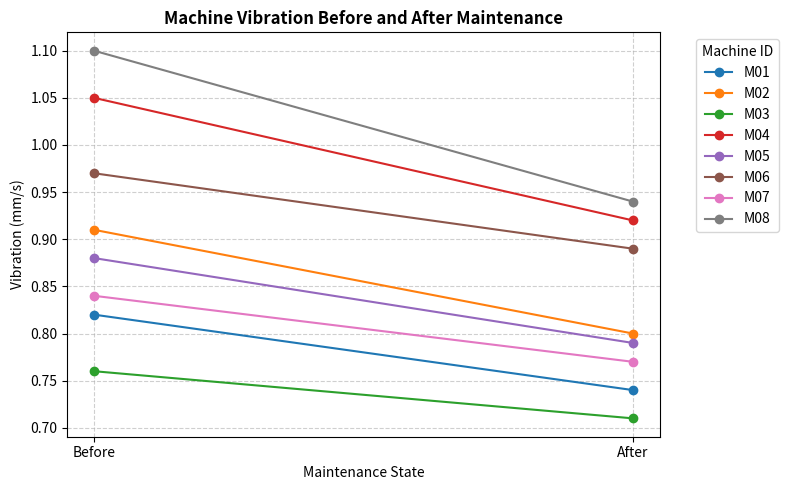

Write the Python code that produced this figure.
import pandas as pd
import numpy as np
from scipy import stats
import matplotlib.pyplot as plt

# Given Data
maintenance = pd.DataFrame({
    "machine_id": [
        "M01", "M02", "M03", "M04",
        "M05", "M06", "M07", "M08"
    ],
    "before": [
        0.82, 0.91, 0.76, 1.05,
        0.88, 0.97, 0.84, 1.10
    ],
    "after": [
        0.74, 0.80, 0.71, 0.92,
        0.79, 0.89, 0.77, 0.94
    ]
})

# --- Task 1: Calculate Mean and Median Vibration Reduction ---
maintenance["reduction"] = maintenance["before"] - maintenance["after"]
mean_reduction = maintenance["reduction"].mean()
median_reduction = maintenance["reduction"].median()

print("--- Task 1: Vibration Reduction Summary ---")
print(maintenance[["machine_id", "before", "after", "reduction"]])
print(f"\nMean Reduction: {mean_reduction:.4f} mm/s")
print(f"Median Reduction: {median_reduction:.4f} mm/s\n")


# --- Task 2: Construct 95% Confidence Interval for Mean Paired Reduction ---
n = len(maintenance["reduction"])
std_err = stats.sem(maintenance["reduction"])
confidence_level = 0.95
ci_lower, ci_upper = stats.t.interval(
    confidence_level, df=n - 1, loc=mean_reduction, scale=std_err
)

print("--- Task 2: 95% Confidence Interval ---")
print(f"95% Confidence Interval for Mean Reduction: ({ci_lower:.4f}, {ci_upper:.4f}) mm/s\n")


# --- Task 3: Paired Statistical Significance Test ---
t_stat, p_value = stats.ttest_rel(maintenance["before"], maintenance["after"])

print("--- Task 3: Paired t-Test Results ---")
print(f"T-statistic: {t_stat:.4f}")
print(f"P-value: {p_value:.6f}")

"""
Why independent samples would be inappropriate:
Treating before and after measurements as independent samples ignores the paired nature of the data 
(each machine serves as its own control). An independent t-test would fail to account for baseline 
machine-to-machine variability, inflating standard error and reducing statistical power.
"""
print()


# --- Task 4: Paired Visualization ---
plt.figure(figsize=(8, 5))
for _, row in maintenance.iterrows():
    plt.plot(
        ["Before", "After"], 
        [row["before"], row["after"]], 
        marker="o", 
        linestyle="-", 
        label=row["machine_id"]
    )

plt.title("Machine Vibration Before and After Maintenance", fontsize=12, fontweight="bold")
plt.ylabel("Vibration (mm/s)")
plt.xlabel("Maintenance State")
plt.legend(title="Machine ID", bbox_to_anchor=(1.05, 1), loc="upper left")
plt.grid(True, linestyle="--", alpha=0.6)
plt.tight_layout()
plt.show()

# Save the visualization
print("--- Task 4: Visualization ---")
print("Saved paired slope plot as 'vibration_maintenance_analysis.png'.")
print("Consistency check: Every single machine shows a decrease in vibration from 'before' to 'after', indicating a highly consistent improvement.\n")


# --- Task 5: Recommendation ---
"""
--- Task 5: Recommendation ---
- Recommendation: The plant should continue the maintenance procedure.
- Statistical vs. Practical Importance: 
  1. Statistical significance (p < 0.05) proves that the observed reduction is extremely unlikely 
     to be the result of random chance.
  2. Practical engineering importance evaluates whether an average reduction of ~0.10 mm/s 
     meaningfully extends machine operational lifespan, reduces failure rates, and justifies the 
     cost and downtime of performing the maintenance procedure.
"""
print("--- Task 5: Recommendation ---")
print("Recommendation: Continue the maintenance procedure, verifying that the magnitude of vibration reduction meets engineering durability thresholds.")
